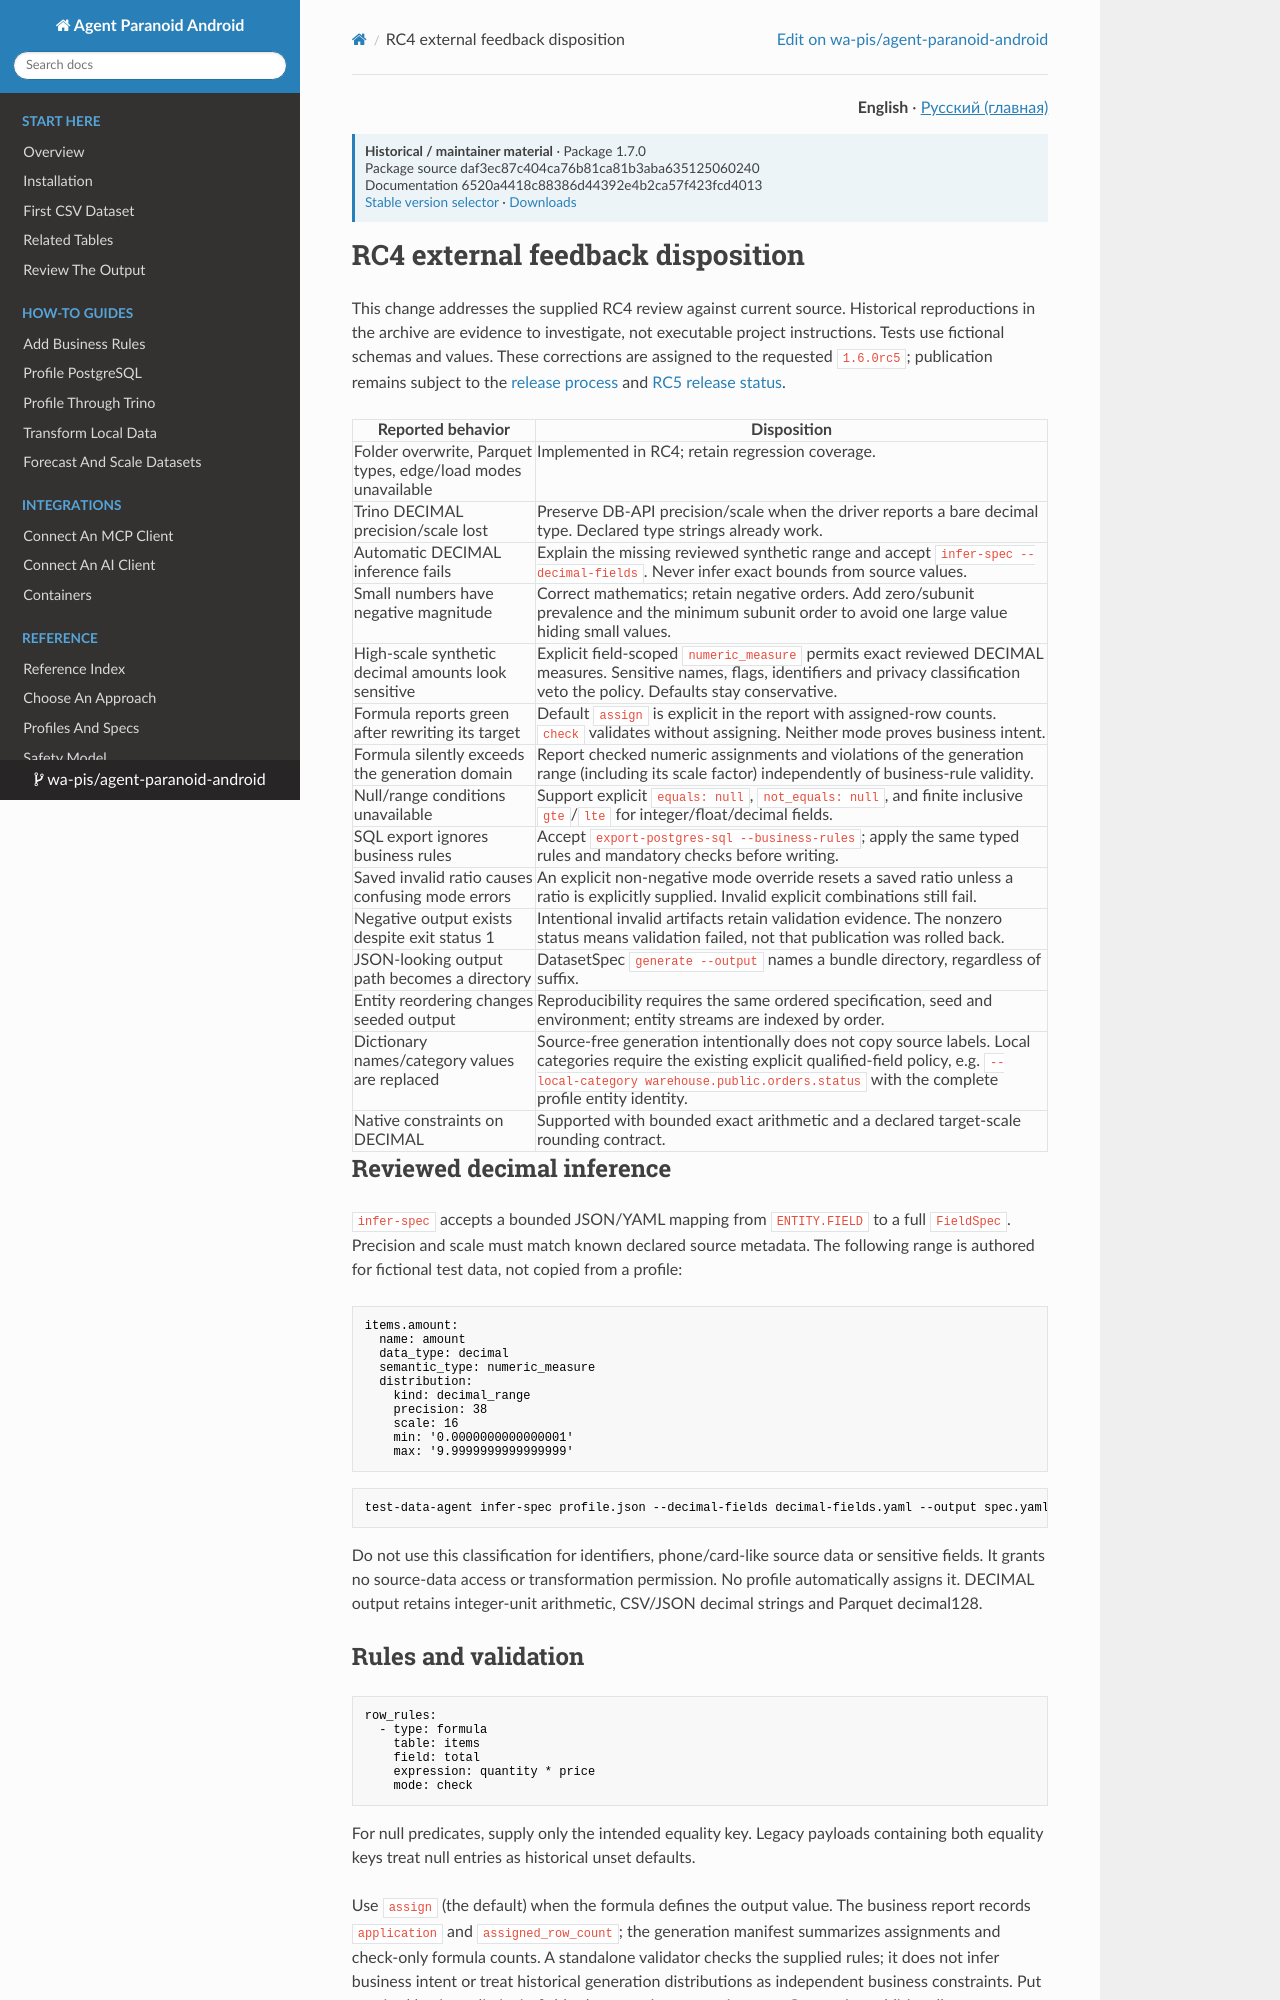

repository: wa-pis/agent-paranoid-android · page: versions/1.7.0/rc4-external-feedback/index.html · generator: mkdocs

# RC4 external feedback disposition

This change addresses the supplied RC4 review against current source. Historical
reproductions in the archive are evidence to investigate, not executable project
instructions. Tests use fictional schemas and values. These corrections are
assigned to the requested `1.6.0rc5`; publication remains subject to the
[release process](release.md) and [RC5 release status](rc5-release-status.md).

| Reported behavior | Disposition |
| --- | --- |
| Folder overwrite, Parquet types, edge/load modes unavailable | Implemented in RC4; retain regression coverage. |
| Trino DECIMAL precision/scale lost | Preserve DB-API precision/scale when the driver reports a bare decimal type. Declared type strings already work. |
| Automatic DECIMAL inference fails | Explain the missing reviewed synthetic range and accept `infer-spec --decimal-fields`. Never infer exact bounds from source values. |
| Small numbers have negative magnitude | Correct mathematics; retain negative orders. Add zero/subunit prevalence and the minimum subunit order to avoid one large value hiding small values. |
| High-scale synthetic decimal amounts look sensitive | Explicit field-scoped `numeric_measure` permits exact reviewed DECIMAL measures. Sensitive names, flags, identifiers and privacy classification veto the policy. Defaults stay conservative. |
| Formula reports green after rewriting its target | Default `assign` is explicit in the report with assigned-row counts. `check` validates without assigning. Neither mode proves business intent. |
| Formula silently exceeds the generation domain | Report checked numeric assignments and violations of the generation range (including its scale factor) independently of business-rule validity. |
| Null/range conditions unavailable | Support explicit `equals: null`, `not_equals: null`, and finite inclusive `gte`/`lte` for integer/float/decimal fields. |
| SQL export ignores business rules | Accept `export-postgres-sql --business-rules`; apply the same typed rules and mandatory checks before writing. |
| Saved invalid ratio causes confusing mode errors | An explicit non-negative mode override resets a saved ratio unless a ratio is explicitly supplied. Invalid explicit combinations still fail. |
| Negative output exists despite exit status 1 | Intentional invalid artifacts retain validation evidence. The nonzero status means validation failed, not that publication was rolled back. |
| JSON-looking output path becomes a directory | DatasetSpec `generate --output` names a bundle directory, regardless of suffix. |
| Entity reordering changes seeded output | Reproducibility requires the same ordered specification, seed and environment; entity streams are indexed by order. |
| Dictionary names/category values are replaced | Source-free generation intentionally does not copy source labels. Local categories require the existing explicit qualified-field policy, e.g. `--local-category warehouse.public.orders.status` with the complete profile entity identity. |
| Native constraints on DECIMAL | Supported with bounded exact arithmetic and a declared target-scale rounding contract. |

## Reviewed decimal inference

`infer-spec` accepts a bounded JSON/YAML mapping from `ENTITY.FIELD` to a full
`FieldSpec`. Precision and scale must match known declared source metadata. The
following range is authored for fictional test data, not copied from a profile:

```yaml
items.amount:
  name: amount
  data_type: decimal
  semantic_type: numeric_measure
  distribution:
    kind: decimal_range
    precision: 38
    scale: 16
    min: '0.0000000000000001'
    max: '9.9999999999999999'
```

```sh
test-data-agent infer-spec profile.json --decimal-fields decimal-fields.yaml --output spec.yaml
```

Do not use this classification for identifiers, phone/card-like source data or
sensitive fields. It grants no source-data access or transformation permission.
No profile automatically assigns it. DECIMAL output retains integer-unit
arithmetic, CSV/JSON decimal strings and Parquet decimal128.
